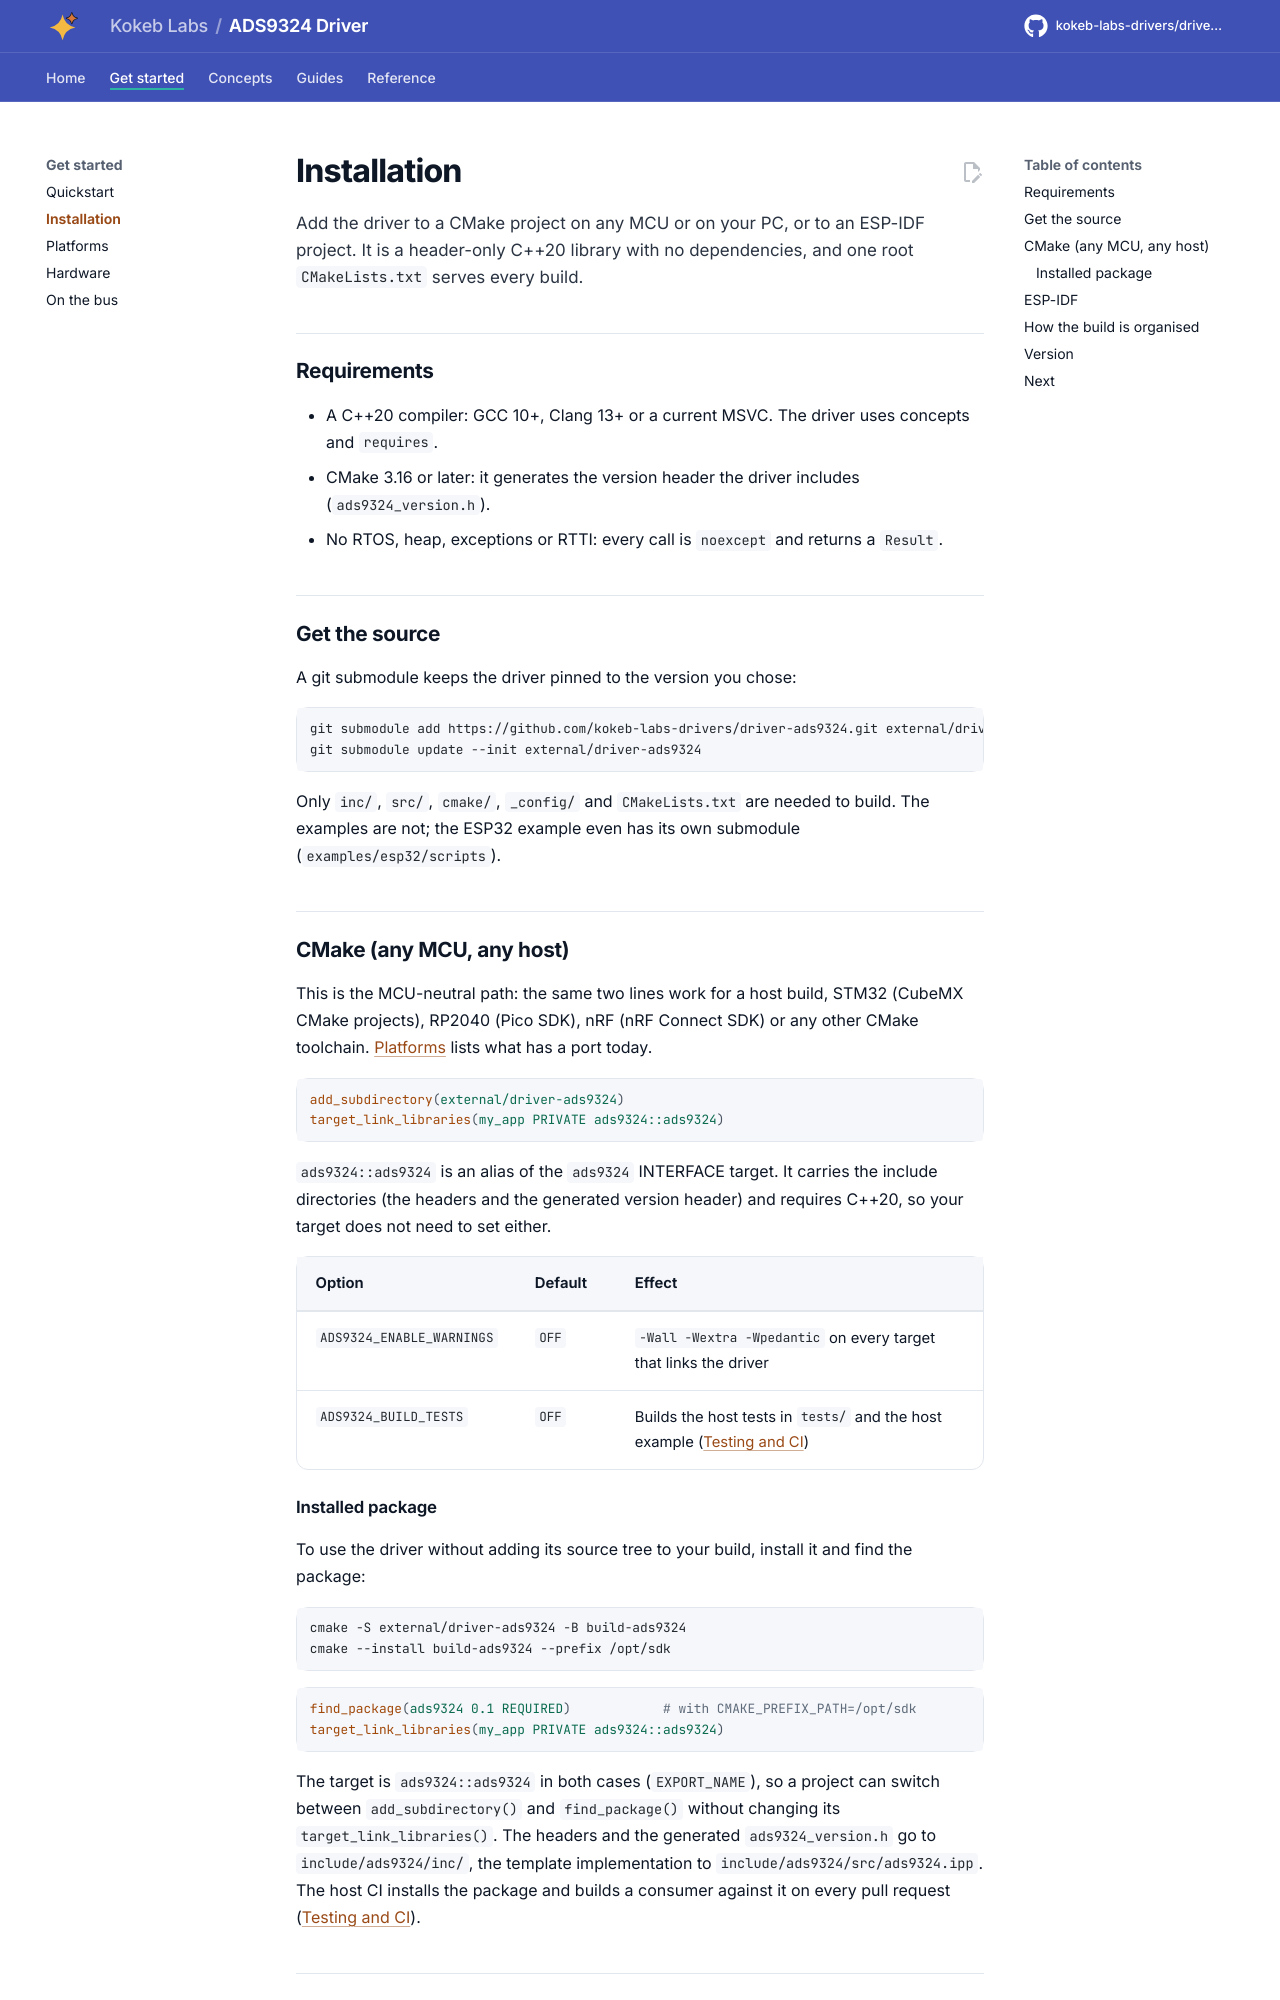

repository: kokeb-labs-drivers/driver-ads9324 · page: dev/installation/index.html · generator: mkdocs

# Installation

Add the driver to a CMake project on any MCU or on your PC, or to an ESP-IDF project. It is a header-only C++20
library with no dependencies, and one root `CMakeLists.txt` serves every build.

## Requirements

- A C++20 compiler: GCC 10+, Clang 13+ or a current MSVC. The driver uses concepts and `requires`.
- CMake 3.16 or later: it generates the version header the driver includes (`ads9324_version.h`).
- No RTOS, heap, exceptions or RTTI: every call is `noexcept` and returns a `Result`.

## Get the source

A git submodule keeps the driver pinned to the version you chose:

```bash
git submodule add https://github.com/kokeb-labs-drivers/driver-ads9324.git external/driver-ads9324
git submodule update --init external/driver-ads9324
```

Only `inc/`, `src/`, `cmake/`, `_config/` and `CMakeLists.txt` are needed to build. The examples are not; the ESP32
example even has its own submodule (`examples/esp32/scripts`).

## CMake (any MCU, any host)

This is the MCU-neutral path: the same two lines work for a host build, STM32 (CubeMX CMake projects), RP2040
(Pico SDK), nRF (nRF Connect SDK) or any other CMake toolchain. [Platforms](platforms.md) lists what has a port
today.

```cmake
add_subdirectory(external/driver-ads9324)
target_link_libraries(my_app PRIVATE ads9324::ads9324)
```

`ads9324::ads9324` is an alias of the `ads9324` INTERFACE target. It carries the include directories (the headers
and the generated version header) and requires C++20, so your target does not need to set either.

| Option | Default | Effect |
| --- | --- | --- |
| `ADS9324_ENABLE_WARNINGS` | `OFF` | `-Wall -Wextra -Wpedantic` on every target that links the driver |
| `ADS9324_BUILD_TESTS` | `OFF` | Builds the host tests in `tests/` and the host example ([Testing and CI](testing.md)) |

### Installed package

To use the driver without adding its source tree to your build, install it and find the package:

```bash
cmake -S external/driver-ads9324 -B build-ads9324
cmake --install build-ads9324 --prefix /opt/sdk
```

```cmake
find_package(ads9324 0.1 REQUIRED)            # with CMAKE_PREFIX_PATH=/opt/sdk
target_link_libraries(my_app PRIVATE ads9324::ads9324)
```

The target is `ads9324::ads9324` in both cases (`EXPORT_NAME`), so a project can switch between `add_subdirectory()`
and `find_package()` without changing its `target_link_libraries()`. The headers and the generated
`ads9324_version.h` go to `include/ads9324/inc/`, the template implementation to
`include/ads9324/src/ads9324.ipp`. The host CI installs the package and builds a consumer against it on every
pull request ([Testing and CI](testing.md)).
